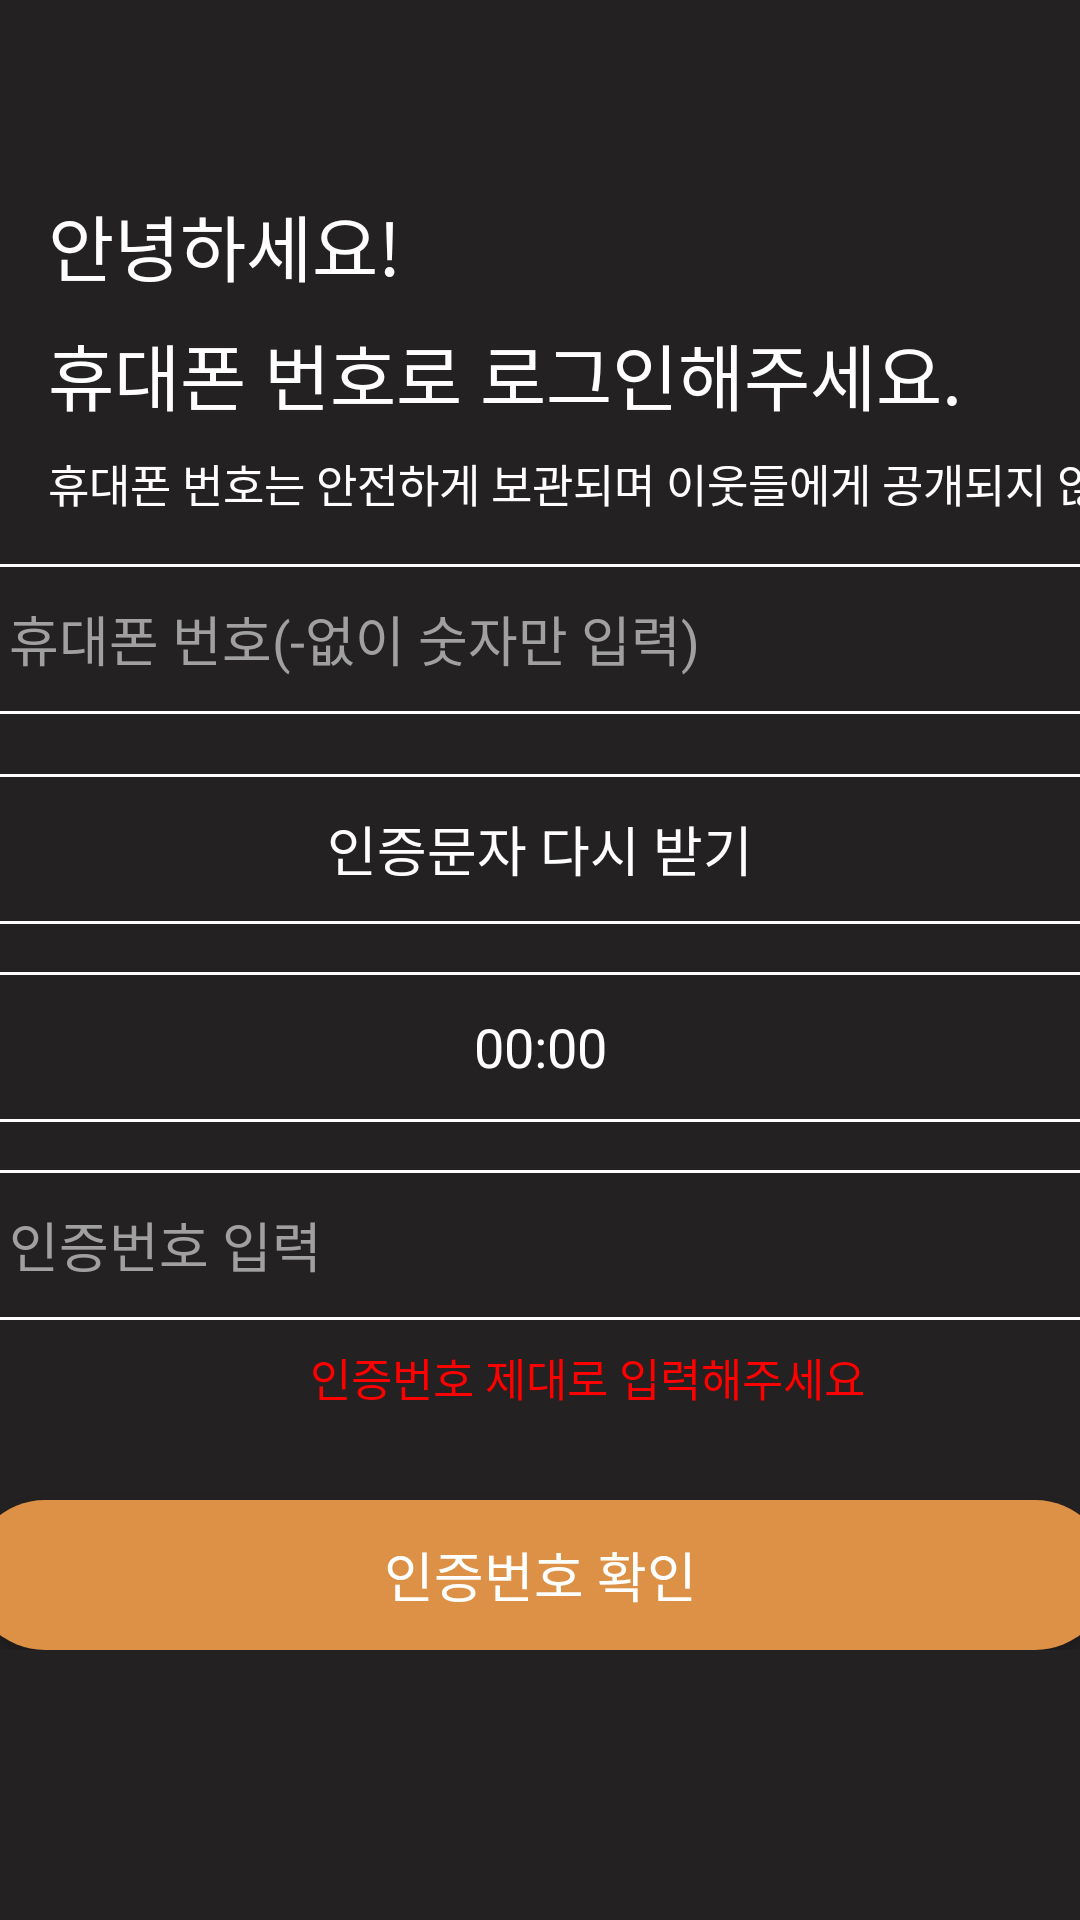

Here is an Android app screen rendered from its layout file. Give the layout XML and the strings, colors and styles it references.
<!-- AndroidManifest.xml: application theme Theme.FreeMarket -->
<!-- res/layout/activity_phone_certification.xml -->
<?xml version="1.0" encoding="utf-8"?>
<LinearLayout xmlns:android="http://schemas.android.com/apk/res/android"
    xmlns:app="http://schemas.android.com/apk/res-auto"
    xmlns:tools="http://schemas.android.com/tools"
    android:layout_width="match_parent"
    android:layout_height="match_parent"
    android:layout_gravity="center"
    android:background="#232121"
    android:orientation="vertical">


    <ImageButton
        android:id="@+id/ibt_phone_certification_back"
        android:layout_width="50dp"
        android:layout_height="40dp"
        android:layout_marginTop="16dp"
        android:background="#232121"
        android:src="@drawable/baseline_arrow_back_24"
        android:tint="@color/white"
        app:layout_constraintTop_toTopOf="parent"
        tools:ignore="InvalidId,MissingConstraints,UseAppTint" />

    <LinearLayout
        android:id="@+id/linear_tv_phone_certification"
        android:layout_width="match_parent"
        android:layout_height="wrap_content"
        android:orientation="vertical">

        <TextView
            android:id="@+id/tv_phone_certification_back"
            android:layout_width="130dp"
            android:layout_height="wrap_content"
            android:layout_marginStart="16dp"
            android:layout_marginLeft="16dp"
            android:layout_marginTop="8dp"
            android:gravity="left"
            android:text="안녕하세요!"
            android:textColor="@color/white"
            android:textSize="24dp"
            app:layout_constraintStart_toStartOf="parent"
            app:layout_constraintTop_toBottomOf="@+id/phone_certification_back_button"
            tools:ignore="MissingConstraints" />

        <TextView
            android:layout_width="320dp"
            android:layout_height="wrap_content"
            android:layout_marginStart="16dp"
            android:layout_marginLeft="16dp"
            android:layout_marginTop="8dp"
            android:gravity="left"
            android:text="휴대폰 번호로 로그인해주세요."
            android:textColor="@color/white"
            android:textSize="24dp"
            app:layout_constraintStart_toStartOf="parent"
            app:layout_constraintTop_toBottomOf="@+id/안녕하세요_textview"
            tools:ignore="MissingConstraints" />


        <TextView
            android:layout_width="400dp"
            android:layout_height="wrap_content"
            android:layout_marginStart="16dp"
            android:layout_marginLeft="16dp"
            android:layout_marginTop="8dp"
            android:gravity="left"
            android:text="휴대폰 번호는 안전하게 보관되며 이웃들에게 공개되지 않아요."
            android:textColor="@color/white"
            android:textSize="15dp"
            app:layout_constraintStart_toStartOf="parent"
            app:layout_constraintTop_toBottomOf="@+id/휴대폰번호로입력해주세요_textview"
            tools:ignore="MissingConstraints" />

    </LinearLayout>


    <LinearLayout
        android:layout_width="match_parent"
        android:layout_height="wrap_content"
        android:gravity="center"
        android:orientation="vertical">

        <EditText
            android:id="@+id/et_phone_certification_phone_number"
            android:layout_width="380dp"
            android:layout_height="50dp"
            android:layout_marginTop="16dp"
            android:background="@drawable/white_line"
            android:hint="   휴대폰 번호(-없이 숫자만 입력)"
            android:inputType="number"
            android:textColor="@color/white"
            android:textColorHint="#a0a0a0"
            tools:ignore="MissingConstraints" />


        <androidx.constraintlayout.widget.ConstraintLayout
            android:layout_width="wrap_content"
            android:layout_height="wrap_content"
            android:layout_marginTop="20dp">

            <Button
                android:id="@+id/bt_phone_certification_get_number"
                android:layout_width="380dp"
                android:layout_height="50dp"
                android:layout_marginTop="16dp"
                android:background="@drawable/gray_line"
                android:text="인증문자 받기"
                android:textColor="#a0a0a0"
                android:textSize="18dp"
                tools:ignore="MissingConstraints" />


            <Button
                android:id="@+id/bt_phone_certification_get_renumber"
                android:layout_width="380dp"
                android:layout_height="50dp"
                android:layout_marginTop="16dp"
                android:background="@drawable/white_line"
                android:gravity="center"
                android:text="인증문자 다시 받기"
                android:textColor="@color/white"
                android:textSize="18dp"
                app:layout_constraintEnd_toEndOf="parent"
                app:layout_constraintHorizontal_bias="0.516"
                app:layout_constraintStart_toStartOf="parent"
                tools:ignore="MissingConstraints,NotSibling" />

        </androidx.constraintlayout.widget.ConstraintLayout>


        <TextView
            android:id="@+id/tv_phone_certification_countdown"
            android:layout_width="380dp"
            android:layout_height="50dp"
            android:layout_marginTop="16dp"
            android:background="@drawable/white_line"
            android:gravity="center"
            android:text="00:00"
            android:textColor="@color/white"
            android:textSize="18dp"
            app:layout_constraintEnd_toEndOf="parent"
            app:layout_constraintHorizontal_bias="0.516"
            app:layout_constraintStart_toStartOf="parent"
            tools:ignore="MissingConstraints,NotSibling" />


        <EditText
            android:id="@+id/et_phone_certification_number"
            android:layout_width="380dp"
            android:layout_height="50dp"
            android:layout_marginTop="16dp"
            android:background="@drawable/white_line"
            android:hint="   인증번호 입력"
            android:inputType="number"
            android:textColor="@color/white"
            android:textColorHint="#a0a0a0"
            app:layout_constraintEnd_toEndOf="parent"
            app:layout_constraintHorizontal_bias="0.516"
            app:layout_constraintStart_toStartOf="parent"
            app:layout_constraintTop_toBottomOf="@+id/certification_number_get_rebutton"
            tools:ignore="MissingConstraints,TextFields" />

        <TextView
            android:id="@+id/tv_phone_certification_number_error"
            android:layout_width="wrap_content"
            android:layout_height="wrap_content"
            android:layout_marginStart="16dp"
            android:layout_marginLeft="16dp"
            android:layout_marginTop="8dp"
            android:gravity="center"
            android:text="인증번호 제대로 입력해주세요"
            android:textColor="#FF0000"
            android:textSize="15dp"
            app:layout_constraintStart_toStartOf="parent"
            app:layout_constraintTop_toBottomOf="@+id/certification_number_edittext"
            tools:ignore="MissingConstraints" />


        <Button
            android:id="@+id/bt_phone_certification_number_ok"
            android:layout_width="380dp"
            android:layout_height="50dp"
            android:layout_marginTop="30dp"
            android:background="@drawable/orange_box_circle"
            android:text="인증번호 확인"
            android:textColor="@color/white"
            android:textSize="18dp"
            tools:ignore="MissingConstraints" />

    </LinearLayout>


</LinearLayout>
<!-- resources referenced by this layout -->
<resources>
  <!-- drawable gray_line (drawable) -->
  <?xml version="1.0" encoding="utf-8"?>
  <layer-list xmlns:android="http://schemas.android.com/apk/res/android">
      <item
          android:bottom="1dp"
          android:left="1dp"
          android:right="1dp"
          android:top="1dp">
          <shape android:shape="rectangle" >
              <stroke
                  android:width="2dp"
                  android:color="#505050" />
              <solid android:color="#232121" />
              <corners
                  android:bottomRightRadius="5dp"
                  android:bottomLeftRadius="5dp"
                  android:topLeftRadius="5dp"
                  android:topRightRadius="5dp"/>
          </shape>
      </item>
  
  </layer-list>
  <!-- drawable orange_box_circle (drawable) -->
  <?xml version="1.0" encoding="utf-8"?>
  <shape xmlns:android="http://schemas.android.com/apk/res/android">
      <solid android:color="#DC9146" />
  
      <corners
          android:topLeftRadius="200dp"
          android:topRightRadius="200dp"
          android:bottomLeftRadius="200dp"
          android:bottomRightRadius="200dp"  />
  
  </shape>
  <!-- drawable white_line (drawable) -->
  <?xml version="1.0" encoding="utf-8"?>
  <shape xmlns:android="http://schemas.android.com/apk/res/android">
      <solid android:color="#232121" />
  
  
      <stroke
          android:width="1dp"
          android:color="@color/white"
          />
  
      <corners
          android:topLeftRadius="5dp"
          android:topRightRadius="5dp"
          android:bottomLeftRadius="5dp"
          android:bottomRightRadius="5dp"  />
  
  
  </shape>
  <style name="Theme.FreeMarket" parent="Base.Theme.FreeMarket" />
  <style name="Base.Theme.FreeMarket" parent="Theme.AppCompat.Light">
          
          
      </style>
  <!-- not gathered from this repository: default colours our renderer supplied (Android Studio template values) -->
  <color name="white">#FFFFFFFF</color>
</resources>
